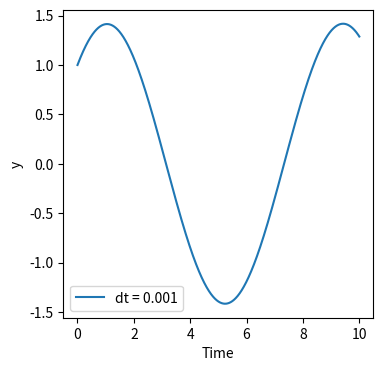

Write Python code to recreate this figure.
# Notes on the numerical solution of DEs

# Example 2: Two coupled odes ;  Initial Value Problem (IVP); 
# This script illustrates the basic numerical integration of a problem involving coupled growth and decay
# A solution is marched forward in time from an initial condition defined at time t = 0.
# As with the single ODE example, a critical issue in problems like this is the choice of time step: the step must be sufficiently small to resolve the structure of the solution Y(t).
# A CASE structure is used so that different choices of time step might be investigated easily. Please compare the results.
# Is the \best\ choice of time step always the smallet one possible?  How might you define \best\ in a practical sense?
import numpy as np
import matplotlib.pyplot as plt

#decay constant
Lambda = 0.75 #note: capital 'L' used because 'lambda' is a built-in python function already

#initial Y
y0 = 1

#initial time
t0 = 0

#max integration time
tmax = 10

#recursion relation for radioactive decay: y_n+1 = y_n - Lambda*y_n*delta

#investigate influence of time step on solution
dts = [1.0, 0.5, 0.1, 0.01, 0.001] #time steps to investigate

fig, ax = plt.subplots(nrows = 1, ncols = 1, figsize = (4,4))

for jj, dt in enumerate(dts): #jj tracks index, dt is the time step of each loop

    #initialize
    steps = int(np.round(tmax/dt))
    y = np.empty((steps+1,))
    yy = np.empty((steps+1,))
    t = np.empty((steps+1,))
    y[0] = y0
    yy[0] = y0
    t[0] = t0
    
    #march forward in time
    for step in range(steps):
        y[step+1] = y[step] + yy[step]*Lambda*dt
        yy[step+1] = yy[step] - y[step]*Lambda*dt
        t[step+1] = t[step] + dt  
        
ax.plot(t,y, label = 'dt = ' + str(dt))
    
ax.set_xlabel('Time')
ax.set_ylabel('y')
ax.legend()

plt.show()

